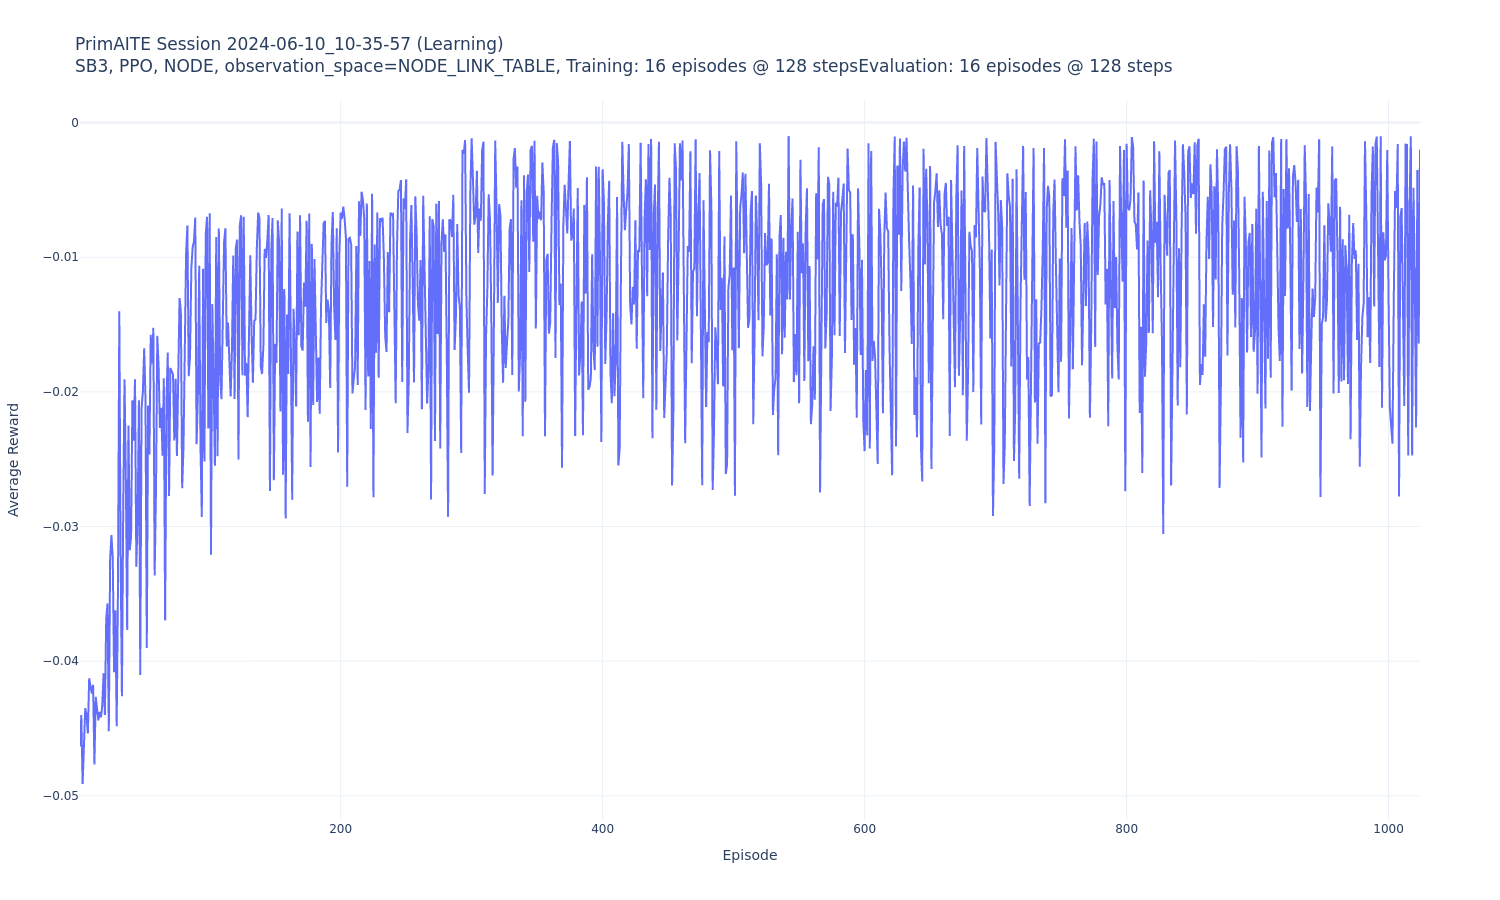

The table this chart was drawn from, first rows:
Episode, Average Reward
1, -0.04634
2, -0.044
3, -0.04912
4, -0.04531
5, -0.04348
6, -0.04403
7, -0.04538
8, -0.04127
9, -0.04187
10, -0.04241
11, -0.04176
12, -0.04768
13, -0.04264
14, -0.04338
15, -0.0444
16, -0.04377
17, -0.04417
18, -0.04328
19, -0.0409
20, -0.044
21, -0.03687
22, -0.03571
23, -0.04521
24, -0.03245
25, -0.03064
26, -0.03234
27, -0.04082
28, -0.03622
29, -0.04484
30, -0.03448
31, -0.01402
32, -0.03203
33, -0.04261
34, -0.02861
35, -0.01906
36, -0.02632
37, -0.03769
38, -0.0225
39, -0.03175
40, -0.03076
41, -0.02062
42, -0.02363
43, -0.01906
44, -0.033
45, -0.02924
46, -0.02062
47, -0.04102
48, -0.02122
49, -0.02
50, -0.01677
51, -0.02052
52, -0.03903
53, -0.02101
54, -0.02465
55, -0.01576
56, -0.01788
57, -0.01525
58, -0.03364
59, -0.02745
60, -0.01584
... 964 more rows
